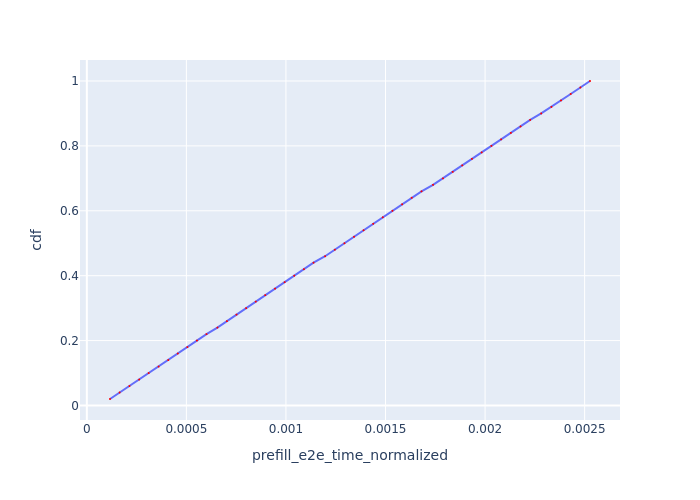

Source data for this figure (header and first rows):
Request Id, prefill_e2e_time_normalized, cdf
0_0, 0.0001164, 0.02
0_1, 0.0001645, 0.04
0_2, 0.0002142, 0.06
0_3, 0.0002629, 0.08
0_4, 0.0003105, 0.1
0_5, 0.0003606, 0.12
0_6, 0.000409, 0.14
0_7, 0.0004568, 0.16
0_8, 0.0005052, 0.18
0_9, 0.0005531, 0.2
0_10, 0.000601, 0.22
0_11, 0.0006557, 0.24
0_12, 0.0007037, 0.26
0_13, 0.0007519, 0.28
0_14, 0.0008001, 0.3
0_15, 0.0008483, 0.32
0_16, 0.0008962, 0.34
0_17, 0.0009451, 0.36
0_18, 0.0009933, 0.38
0_19, 0.001042, 0.4
0_20, 0.00109, 0.42
0_21, 0.001138, 0.44
0_22, 0.001197, 0.46
0_23, 0.001245, 0.48
0_24, 0.001294, 0.5
0_25, 0.001342, 0.52
0_26, 0.00139, 0.54
0_27, 0.001438, 0.56
0_28, 0.001486, 0.58
0_29, 0.001535, 0.6
0_30, 0.001583, 0.62
0_31, 0.001632, 0.64
0_32, 0.001681, 0.66
0_33, 0.001739, 0.68
0_34, 0.001789, 0.7
0_35, 0.001837, 0.72
0_36, 0.001886, 0.74
0_37, 0.001934, 0.76
0_38, 0.001983, 0.78
0_39, 0.002032, 0.8
0_40, 0.00208, 0.82
0_41, 0.002129, 0.84
0_42, 0.002178, 0.86
0_43, 0.002227, 0.88
0_44, 0.002282, 0.9
0_45, 0.002333, 0.92
0_46, 0.002381, 0.94
0_47, 0.00243, 0.96
0_48, 0.002479, 0.98
0_49, 0.002527, 1.0
